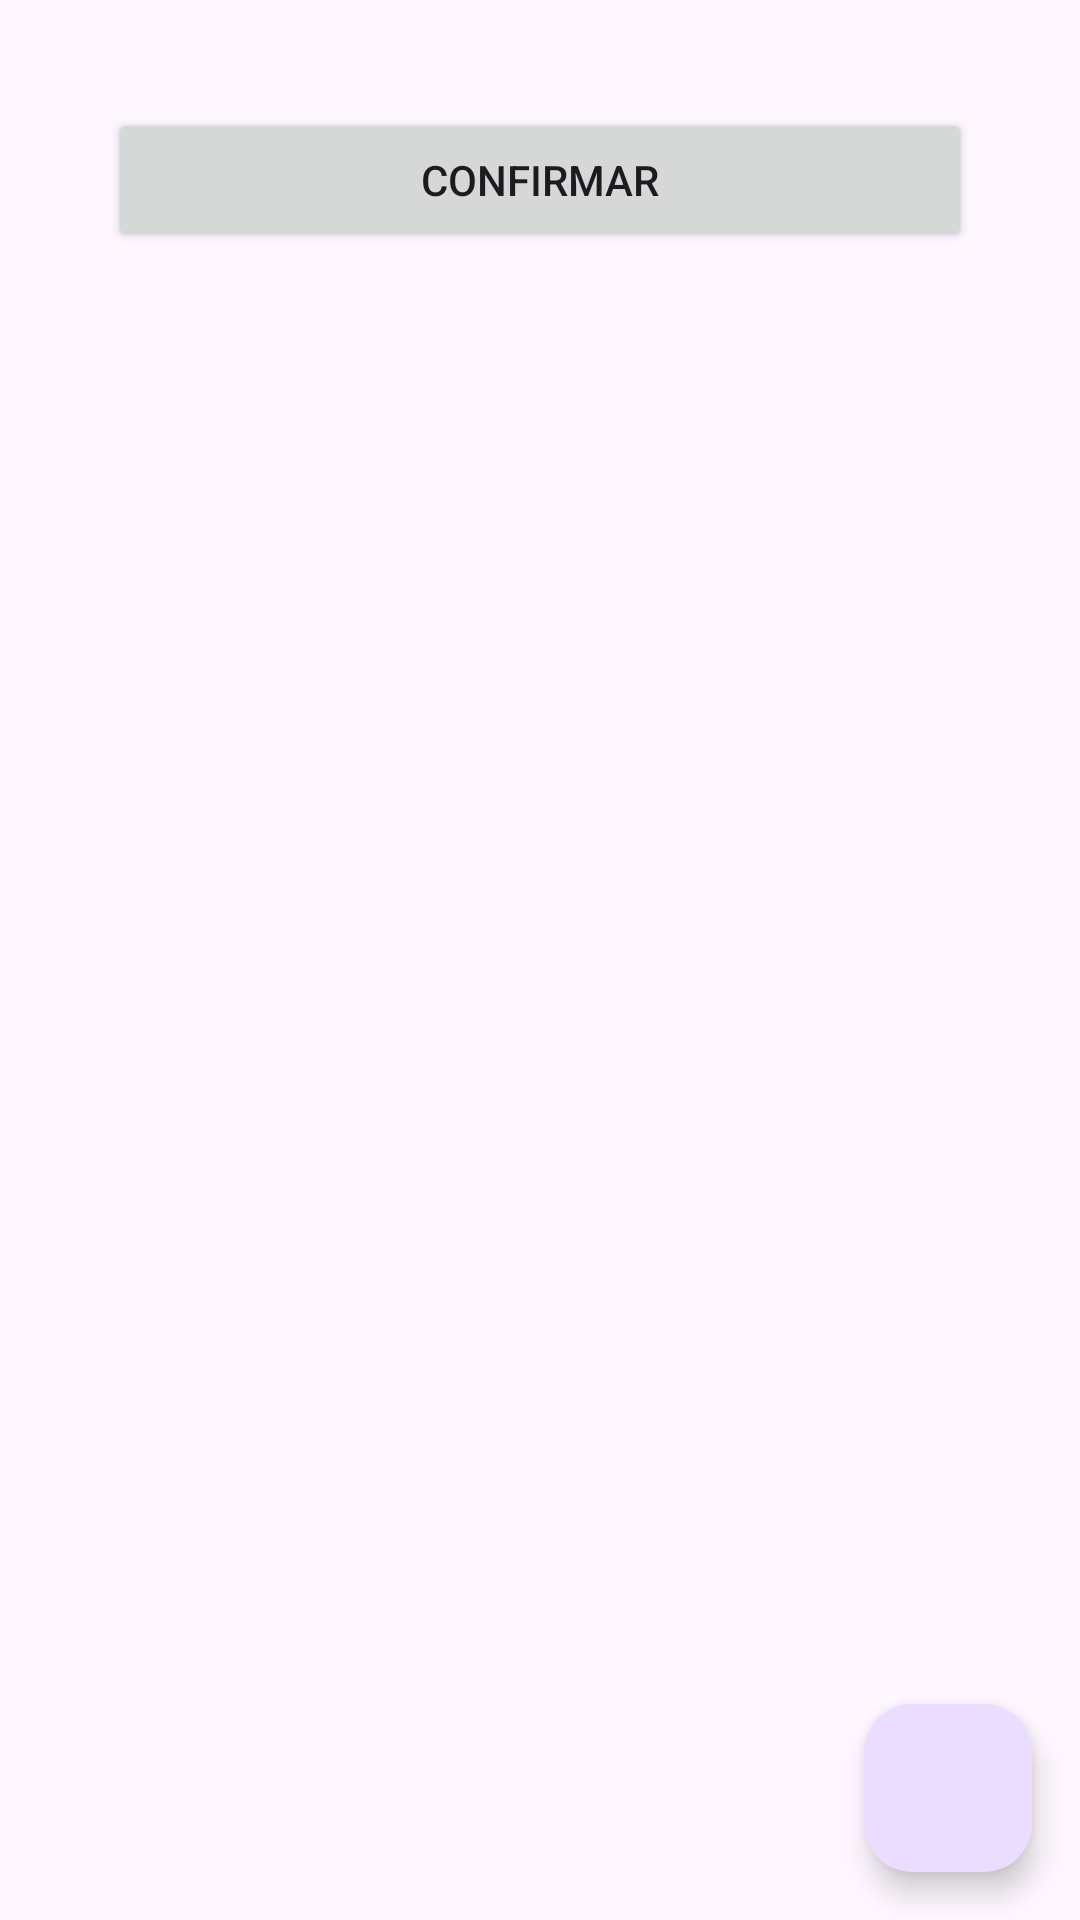

The Android layout XML behind this screen, and the referenced resources:
<!-- AndroidManifest.xml: application theme Theme.ListaDeChamada -->
<!-- res/layout/activity_main.xml -->
<?xml version="1.0" encoding="utf-8"?>
<androidx.constraintlayout.widget.ConstraintLayout xmlns:android="http://schemas.android.com/apk/res/android"
    xmlns:app="http://schemas.android.com/apk/res-auto"
    xmlns:tools="http://schemas.android.com/tools"
    android:id="@+id/main"
    android:layout_width="match_parent"
    android:layout_height="match_parent"
    tools:context=".MainActivity" >



    <com.google.android.material.floatingactionbutton.FloatingActionButton
        android:layout_margin="16dp"
        android:id="@+id/floatingActionButton"
        android:layout_width="wrap_content"
        android:layout_height="wrap_content"
        android:clickable="true"
        app:srcCompat="@drawable/baseline_add_24"
        app:layout_constraintEnd_toEndOf="parent"
        app:layout_constraintBottom_toBottomOf="parent" />

    <ScrollView
        android:layout_width="match_parent"
        android:layout_height="match_parent">

        <LinearLayout
            android:layout_width="match_parent"
            android:layout_height="wrap_content"
            android:orientation="vertical" >
            <androidx.recyclerview.widget.RecyclerView
                android:id="@+id/recyclerview"
                android:layout_width="match_parent"
                android:layout_height="match_parent"
                tools:listitem="@layout/adapter_main"
                app:layoutManager="androidx.recyclerview.widget.LinearLayoutManager"/>

            <Button
                android:id="@+id/button"
                android:layout_width="match_parent"
                android:layout_height="48dp"
                android:layout_margin="36dp"
                android:text="Confirmar" />


        </LinearLayout>
    </ScrollView>
</androidx.constraintlayout.widget.ConstraintLayout>
<!-- res/layout/adapter_main.xml (included above) -->
<?xml version="1.0" encoding="utf-8"?>
<androidx.constraintlayout.widget.ConstraintLayout xmlns:android="http://schemas.android.com/apk/res/android"
    android:layout_width="match_parent"
    android:layout_height="wrap_content"
    xmlns:app="http://schemas.android.com/apk/res-auto"
    android:background="@drawable/plano_de_fundo"
    android:padding="16dp"
    android:layout_margin="8dp">

    <TextView
        android:id="@+id/textViewNumero"
        android:layout_width="wrap_content"
        android:layout_height="wrap_content"
        android:textSize="20sp"
        app:layout_constraintStart_toStartOf="parent"
        app:layout_constraintTop_toTopOf="parent"
        app:layout_constraintBottom_toBottomOf="parent"
        app:layout_constraintEnd_toStartOf="@+id/textViewNome"
        android:text="1 - "
        />

    <TextView
        android:id="@+id/textViewNome"
        android:layout_width="0dp"
        android:layout_height="wrap_content"
        android:text="Nome"
        android:textSize="20sp"
        android:layout_marginEnd="16dp"
        app:layout_constraintEnd_toStartOf="@id/switchPresenca"
        app:layout_constraintHorizontal_bias="0"
        app:layout_constraintStart_toEndOf="@+id/textViewNumero"
        app:layout_constraintTop_toTopOf="parent"
        app:layout_constraintBottom_toBottomOf="parent"/>


    <Switch
        android:id="@+id/switchPresenca"
        android:layout_width="wrap_content"
        android:layout_height="48dp"
        app:layout_constraintEnd_toEndOf="parent"
        app:layout_constraintTop_toTopOf="parent"
        app:layout_constraintBottom_toBottomOf="parent"
        android:theme="@style/SwitchTheme"
        android:checked="false"/>

</androidx.constraintlayout.widget.ConstraintLayout>
<!-- resources referenced by this layout -->
<resources>
  <!-- drawable plano_de_fundo (drawable) -->
  <?xml version="1.0" encoding="utf-8"?>
  <shape xmlns:android="http://schemas.android.com/apk/res/android"
      android:shape="rectangle">
  
      <stroke android:color="@color/black" android:width="1dp" />
      <corners android:radius="8dp" />
  
  </shape>
  <style name="SwitchTheme">
          <item name="colorAccent">@color/green</item>
      </style>
  <style name="Theme.ListaDeChamada" parent="Base.Theme.ListaDeChamada" />
  <color name="black">#FF000000</color>
  <color name="green">#00C853</color>
  <style name="Base.Theme.ListaDeChamada" parent="Theme.Material3.DayNight.NoActionBar">
          
          
          <item name="windowActionBar">true</item>
          <item name="windowNoTitle">false</item>
      </style>
</resources>
